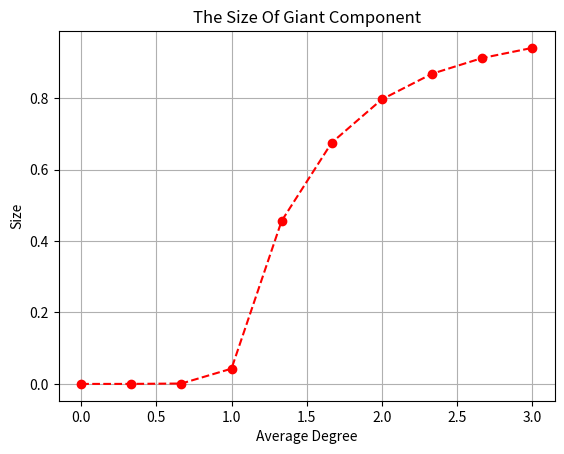

Python code for this plot:

#%%Importing Required Libraries
import numpy as np
import matplotlib.pyplot as plt

#%%
component = np.linspace(0,3,10)
size = []

#%%
def Giant_Comp(component,size): 
    return(1 - np.exp(-component*size))    

for i in component:
    size1, size2 = 0, 0.5
    while (abs(size1-size2) >= 10e-4):
        size1 = Giant_Comp(i,size2)
        size2 = Giant_Comp(i,size1)
    size.append(size2) 
    
#%%
plt.plot(component,size,color='red',linestyle='dashed', marker='o')
plt.title("The Size Of Giant Component")
plt.xlabel('Average Degree')
plt.ylabel('Size')
plt.grid(True)

#%%